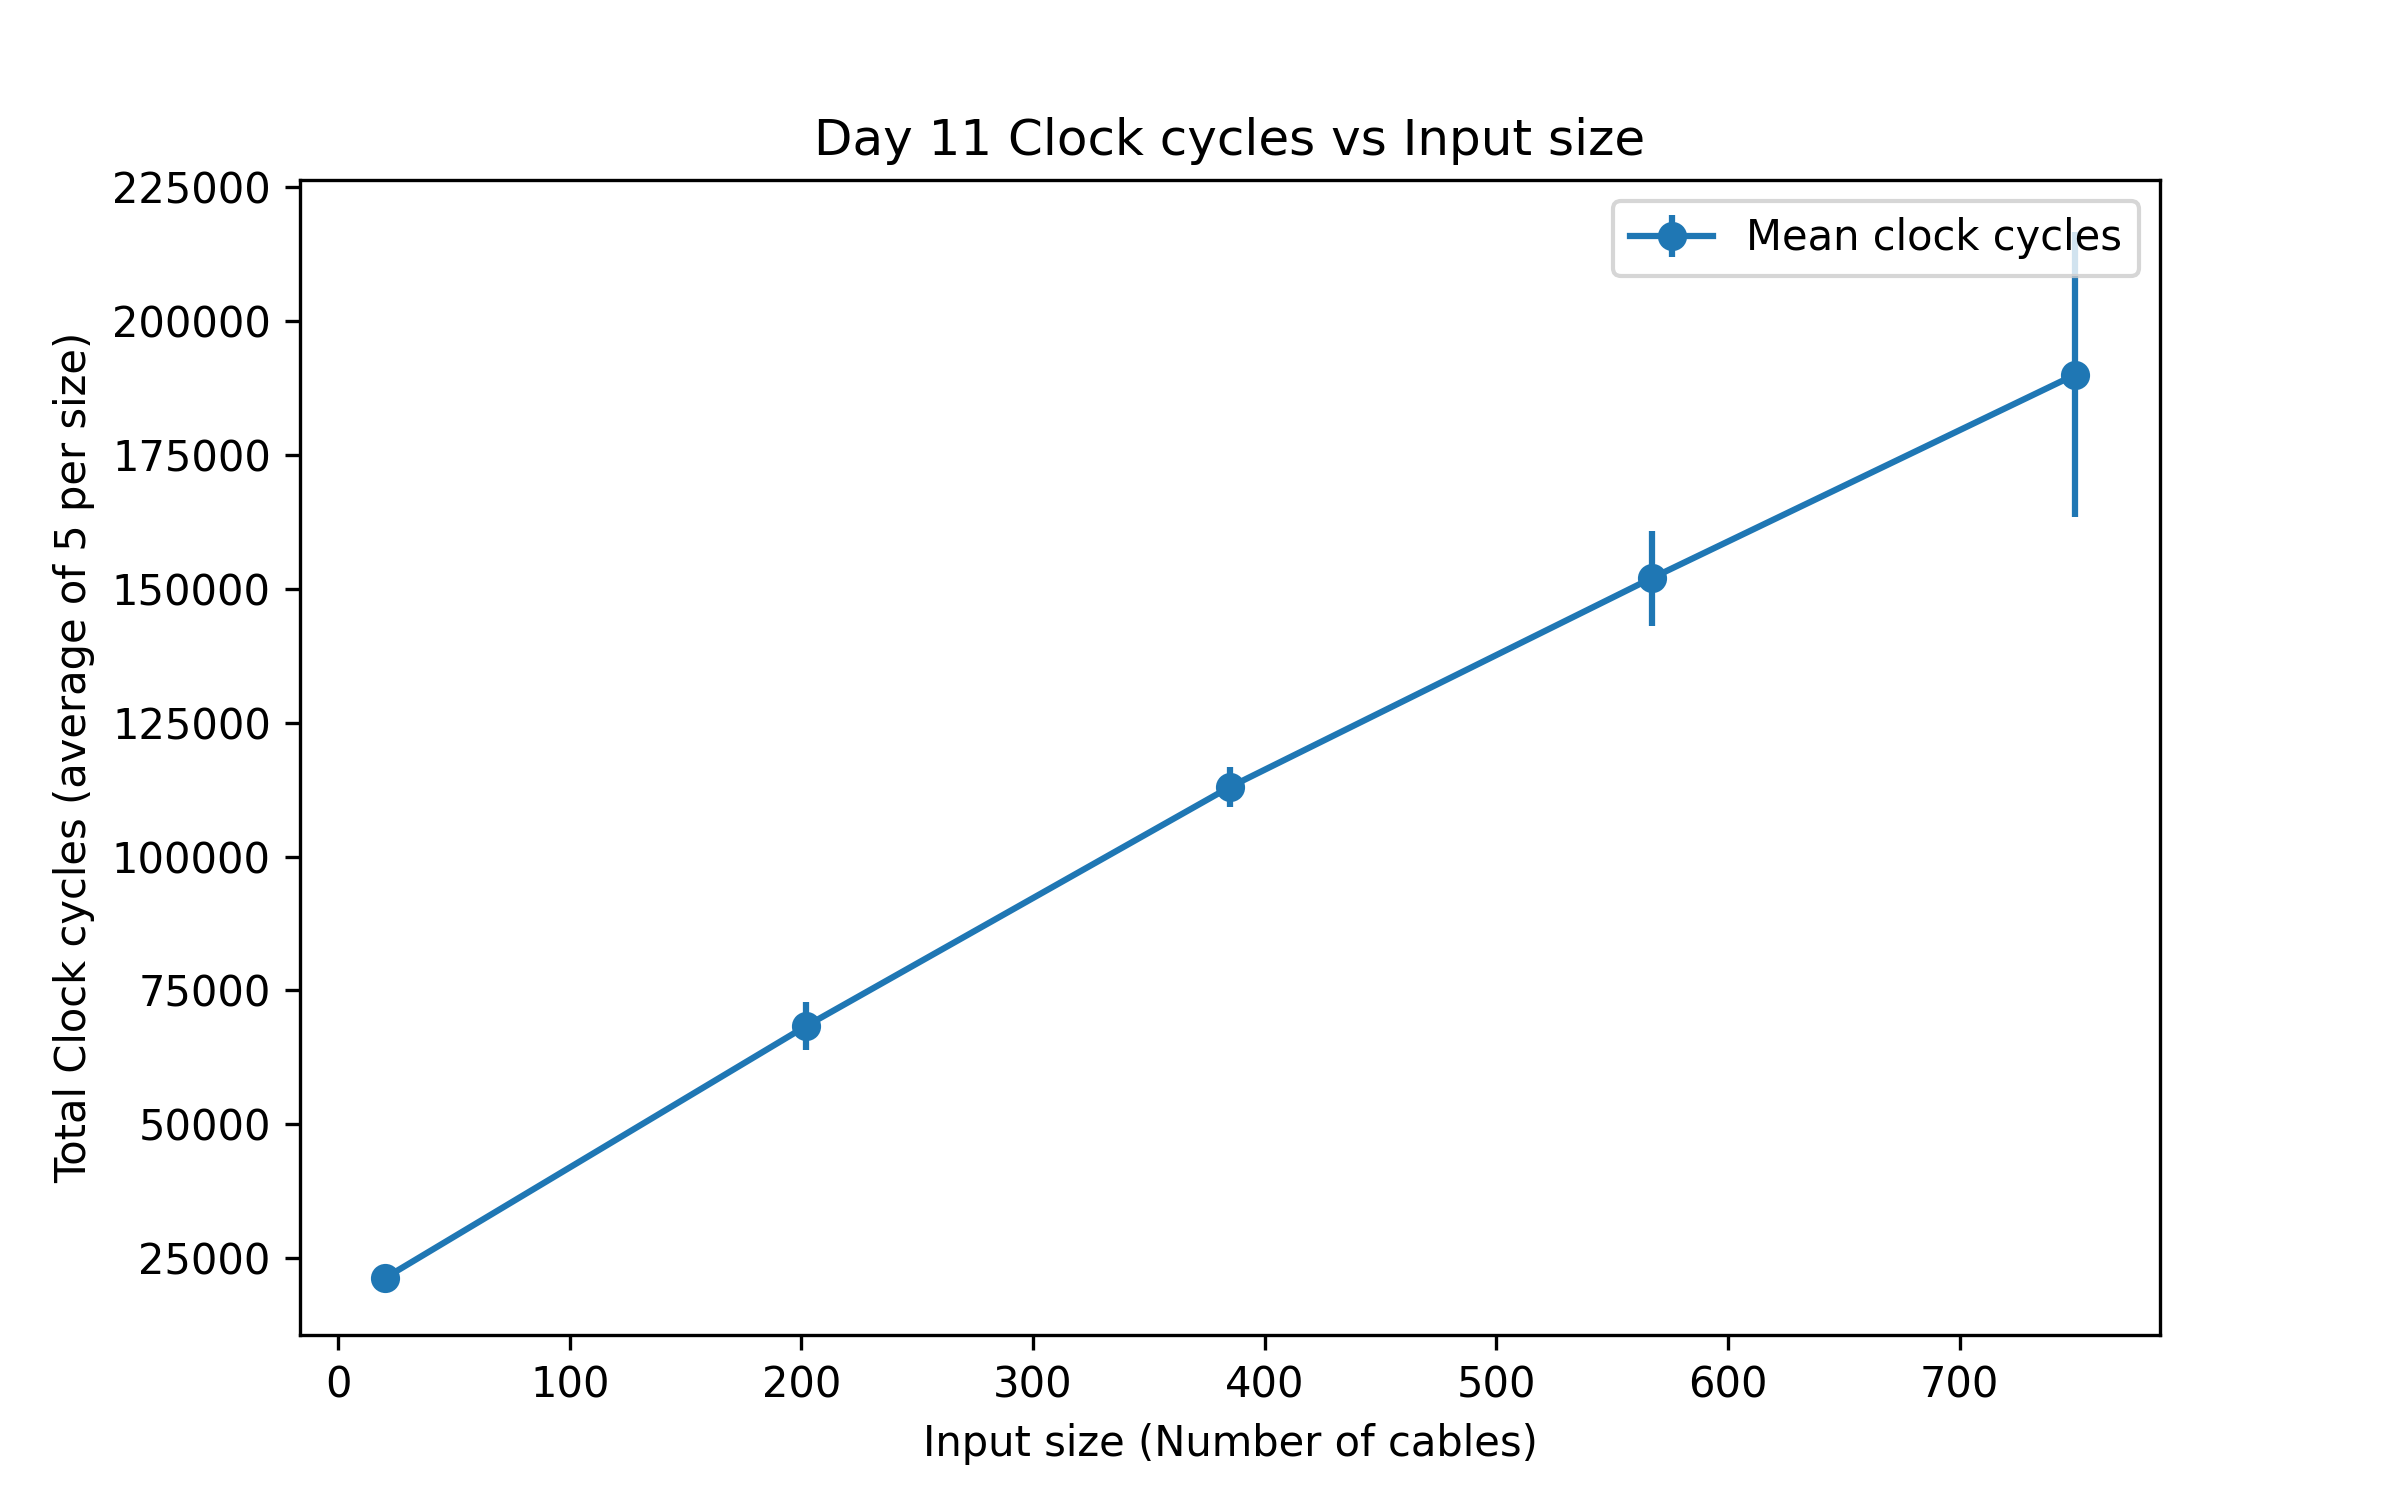

Values plotted in this chart, from the file beside it:
input_size, trial, clock_cycles
20, 1, 20265
20, 2, 21492
20, 3, 21707
20, 4, 22232
20, 5, 20729
202, 1, 74135
202, 2, 66080
202, 3, 65342
202, 4, 72015
202, 5, 64245
385, 1, 110712
385, 2, 118279
385, 3, 110172
385, 4, 110205
385, 5, 115610
567, 1, 156990
567, 2, 152989
567, 3, 162077
567, 4, 149092
567, 5, 138588
750, 1, 145922
750, 2, 210325
750, 3, 208694
750, 4, 199275
750, 5, 185595
